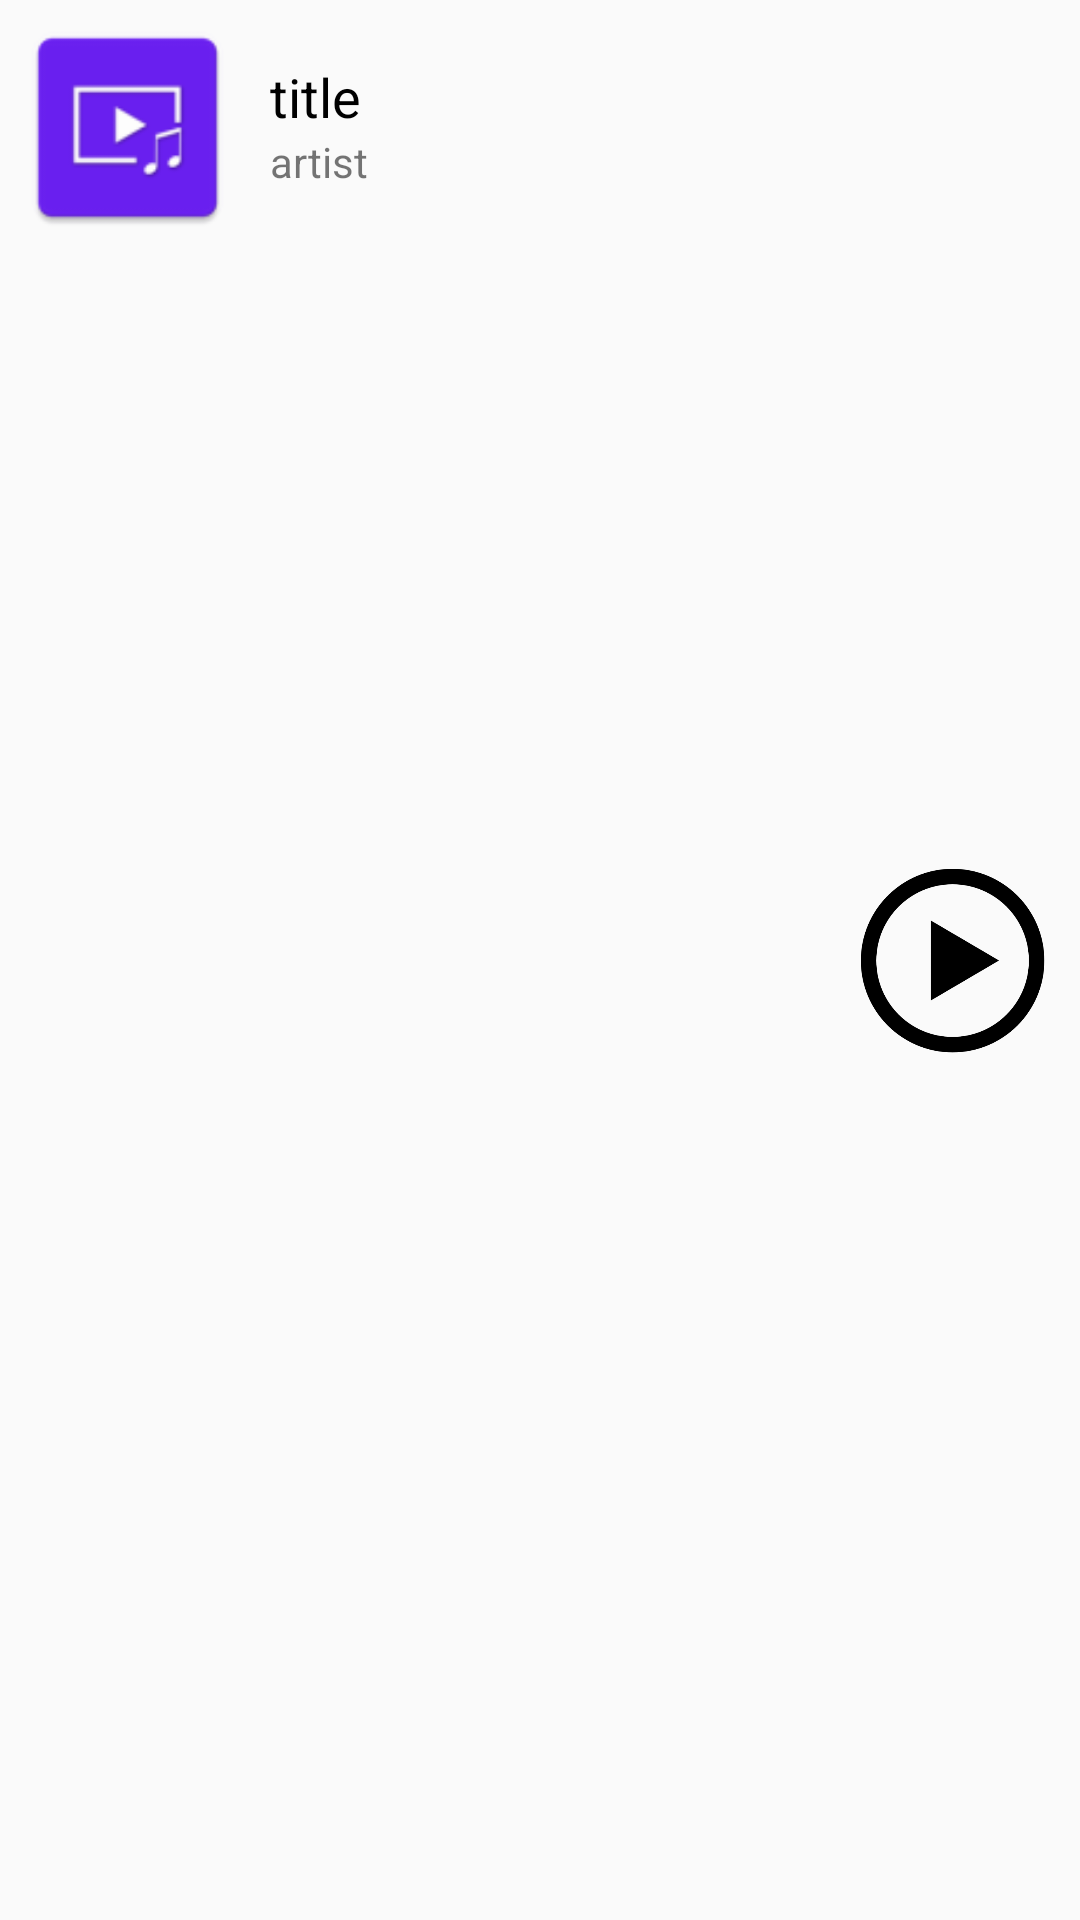

Produce the Android XML layout that renders to this screen, including the resource entries it uses.
<!-- AndroidManifest.xml: application theme Project_SongCast -->
<!-- res/layout/fragment_mini_player.xml -->
<?xml version="1.0" encoding="utf-8"?>
<LinearLayout
    android:id="@+id/mini_player_card"
    xmlns:android="http://schemas.android.com/apk/res/android"
    xmlns:tools="http://schemas.android.com/tools"
    xmlns:app="http://schemas.android.com/apk/res-auto"
    android:layout_width="match_parent"
    android:layout_height="wrap_content"
    tools:context=".Mini_Player_Fragment"
    android:orientation="horizontal"
    >
    <ImageView
        android:id="@+id/mini_player_iv"
        android:layout_width="75dp"
        android:layout_height="75dp"
        android:layout_margin="5dp"
        app:srcCompat="@mipmap/songcast"
        />
    <androidx.constraintlayout.widget.ConstraintLayout
        android:layout_width="match_parent"
        android:layout_height="match_parent"
        >
        <LinearLayout
            android:layout_width="match_parent"
            android:layout_height="match_parent"
            android:orientation="vertical"
            android:layout_marginLeft="5dp"
            android:layout_marginRight="85dp"
            >
            <TextView
                android:id="@+id/mini_player_tv1"
                android:layout_width="wrap_content"
                android:layout_height="wrap_content"
                android:layout_marginTop="20dp"
                android:textColor="@color/black"
                android:textSize="18sp"
                android:maxLines="1"
                android:ellipsize="end"
                android:text="title"
                />
            <TextView
                android:id="@+id/mini_player_tv2"
                android:layout_width="wrap_content"
                android:layout_height="wrap_content"
                android:textSize="14sp"
                android:maxLines="1"
                android:ellipsize="end"
                android:text="artist"
                />
        </LinearLayout>
        <ImageView
            android:id="@+id/mini_player_ib"
            android:layout_width="65dp"
            android:layout_height="65dp"
            android:layout_margin="10dp"
            app:layout_constraintBottom_toBottomOf="parent"
            app:layout_constraintEnd_toEndOf="parent"
            app:layout_constraintStart_toStartOf="parent"
            app:layout_constraintTop_toTopOf="parent"
            android:src="@drawable/btn_play"
            app:layout_constraintHorizontal_bias="1"
            />
    </androidx.constraintlayout.widget.ConstraintLayout>
</LinearLayout>
<!-- resources referenced by this layout -->
<resources>
  <color name="black">#FF000000</color>
  <!-- drawable btn_play: png bitmap (drawable-hdpi, 17905 bytes) -->
  <!-- mipmap songcast: png bitmap (mipmap-mdpi, 1118 bytes) -->
  <style name="Project_SongCast" parent="Theme.AppCompat.Light.NoActionBar">
          <item name="colorPrimary">@color/MainColor</item>
          <item name="colorPrimaryDark">#4F18B3</item>
          <item name="colorAccent">@color/white</item>
          <item name="windowNoTitle">true</item>
          <item name="windowActionBar">false</item>
          <item name="windowActionBarOverlay">true</item>
          <item name="android:windowActionBarOverlay">true</item>
          <item name="colorControlNormal">@color/white</item>
          <item name="alertDialogTheme">@style/main_dialog</item>
      </style>
  <color name="MainColor">#6A1FF1</color>
  <color name="white">#FFFFFFFF</color>
  <style name="main_dialog" parent="Theme.AppCompat.Light.Dialog">
          <item name="colorAccent">@color/MainColor</item>
          <item name="android:windowTitleStyle">@style/main_dialog_title</item>
      </style>
  <style name="main_dialog_title">
          <item name="android:layout_width">match_parent</item>
          <item name="android:textColor">@color/MainColor</item>
          <item name="android:textSize">24sp</item>
      </style>
</resources>
